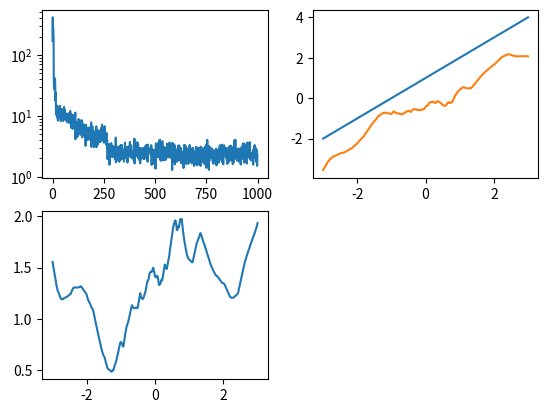

Python code for this plot:

import matplotlib.pyplot as plt
import numpy as np

n_organisms = 100
n_problems = 100
n_inputs = 1 # per input_to_state
state_size = 2
n_iterations = 1000

def problem(xs):
    return np.sum(xs, axis=0)

#def problem(xs):
#    return xs[0]*xs[1]

def generate_data():
    x1 = np.random.normal(loc=0, scale=1, size=(1, n_problems, 1, n_inputs))
    x2 = np.random.normal(loc=0, scale=1, size=(1, n_problems, 1, n_inputs))
    xs = [x1, x2]
    y = problem(xs)
    return xs, y

def initialize_state(n_organisms, n_problems):
    return np.zeros((n_organisms, n_problems, 1, state_size))

def apply_nn(x, nn):
    for layer_index, layer in enumerate(nn):
        if layer_index != 0:
            x = np.maximum(0, x)

        x = np.matmul(x, layer)
    return x

def input_to_state(input, state, read_nn):
    x = np.concatenate((input, state), axis=3)
    return apply_nn(x, read_nn)

def state_to_output(state, write_nn):
    return apply_nn(state, write_nn)

def predict(xs, read_nn, write_nn, n_organisms, n_problems):
    state = initialize_state(n_organisms, n_problems)

    for x in xs:
        x = np.repeat(x, state.shape[0], axis=0)
        state = input_to_state(x, state, read_nn)

    return state_to_output(state, write_nn)

def loss(y, y_predicted):
    return np.square(y - y_predicted).mean(axis=(1, 2, 3))

def calculate_loss(read_nn, write_nn):
    xs, y = generate_data()
    y_predicted = predict(xs, read_nn, write_nn, n_organisms, n_problems)
    return loss(y, y_predicted)

def safe_softplus(x, limit=30):
    x = x.copy()
    larger = (x <= limit)
    x[larger] = np.log(1.0 + np.exp(x[larger]))
    return x

def evolve(read_nn, write_nn):
    n_organisms = read_nn[0].shape[0]
    state = initialize_state(n_organisms, n_problems=1)

    one = np.ones((n_organisms, 1, 1, n_inputs))
    state = input_to_state(one*0, state, read_nn)
    state = input_to_state(one*0, state, read_nn)
    state = input_to_state(one*0, state, read_nn)

    child_read_nn = []
    for layer_index, layer in enumerate(read_nn):
        state = input_to_state(layer_index*one, state, read_nn)
        scale = safe_softplus(state_to_output(state, write_nn))
        child_layer = np.random.normal(loc=layer, scale=scale)
        child_read_nn.append(child_layer)

    state = input_to_state(one, state, read_nn)
    state = input_to_state(one, state, read_nn)
    state = input_to_state(one, state, read_nn)

    child_write_nn = []
    for layer_index, layer in enumerate(write_nn):
        state = input_to_state(layer_index*one, state, read_nn)
        scale = safe_softplus(state_to_output(state, write_nn))
        child_layer = np.random.normal(loc=layer, scale=scale)
        child_write_nn.append(child_layer)

    return (
        child_read_nn,
        child_write_nn
    )

def initialize_nns():
    layer_size = 20
    read_nn = [
        np.random.normal(size=(n_organisms, 1, state_size + n_inputs, layer_size)),
        #np.random.normal(size=(n_organisms, 1, layer_size, layer_size)),
        #np.random.normal(size=(n_organisms, 1, layer_size, layer_size)),
        np.random.normal(size=(n_organisms, 1, layer_size, state_size))
    ]
    write_nn = [
        np.random.normal(size=(n_organisms, 1, state_size, layer_size)),
        np.random.normal(size=(n_organisms, 1, layer_size, layer_size)),
        #np.random.normal(size=(n_organisms, 1, layer_size, layer_size)),
        np.random.normal(size=(n_organisms, 1, layer_size, 1))
    ]

    return read_nn, write_nn

def main():

    # initialize organisms
    read_nn, write_nn = initialize_nns()
    read_nn, write_nn = evolve(read_nn, write_nn)

    iteration_loss = []

    for iteration in range(n_iterations):

        loss_value = calculate_loss(read_nn, write_nn)
        iteration_loss.append(loss_value.min())

        print('iteration: {}, best loss value: {}'.format(iteration, loss_value.min()))

        organism_rank = np.argsort(loss_value)
        n_survivals = int(n_organisms/2)

        read_nn = [layer[organism_rank][:n_survivals] for layer in read_nn]
        write_nn = [layer[organism_rank][:n_survivals] for layer in write_nn]

        child_read_nn, child_write_nn = evolve(read_nn, write_nn)

        read_nn = [np.concatenate((layer, child_read_nn[layer_index])) for layer_index, layer in enumerate(read_nn)]
        write_nn = [np.concatenate((layer, child_write_nn[layer_index])) for layer_index, layer in enumerate(write_nn)]

    n_best_organisms = 10
    loss_value = calculate_loss(read_nn, write_nn)
    sorted_index = loss_value.argsort()
    best_read_nn = [layer[sorted_index[:n_best_organisms]] for layer in read_nn]
    best_write_nn = [layer[sorted_index[:n_best_organisms]] for layer in write_nn]
    print('final loss value: {}'.format(loss_value[sorted_index[0]]))

    plt.subplot(2, 2, 1)
    plt.plot(iteration_loss)
    plt.yscale('log')

    plt.subplot(2, 2, 2)
    n_points = 1000
    x1 = 1*np.ones((1, n_points, 1, n_inputs))
    x2 = np.ones((1, n_points, 1, n_inputs))
    x2[0, :, 0, 0] = np.linspace(start=-3, stop=3, num=n_points)
    xs = [x1, x2]
    y = problem(xs)
    plt.plot(x2[0,:,0,0], y[0,:,0,0])
    y_predicted = predict(xs, best_read_nn, best_write_nn, n_organisms=n_best_organisms, n_problems=n_points)
    plt.plot(x2[0,:,0,0], y_predicted[:,:,0,0].mean(axis=0))

    plt.subplot(2, 2, 3)
    plt.plot(x2[0,:,0,0], (y - y_predicted)[:,:,0,0].mean(axis=0))    
    plt.show()

if __name__ == '__main__':
    main()
